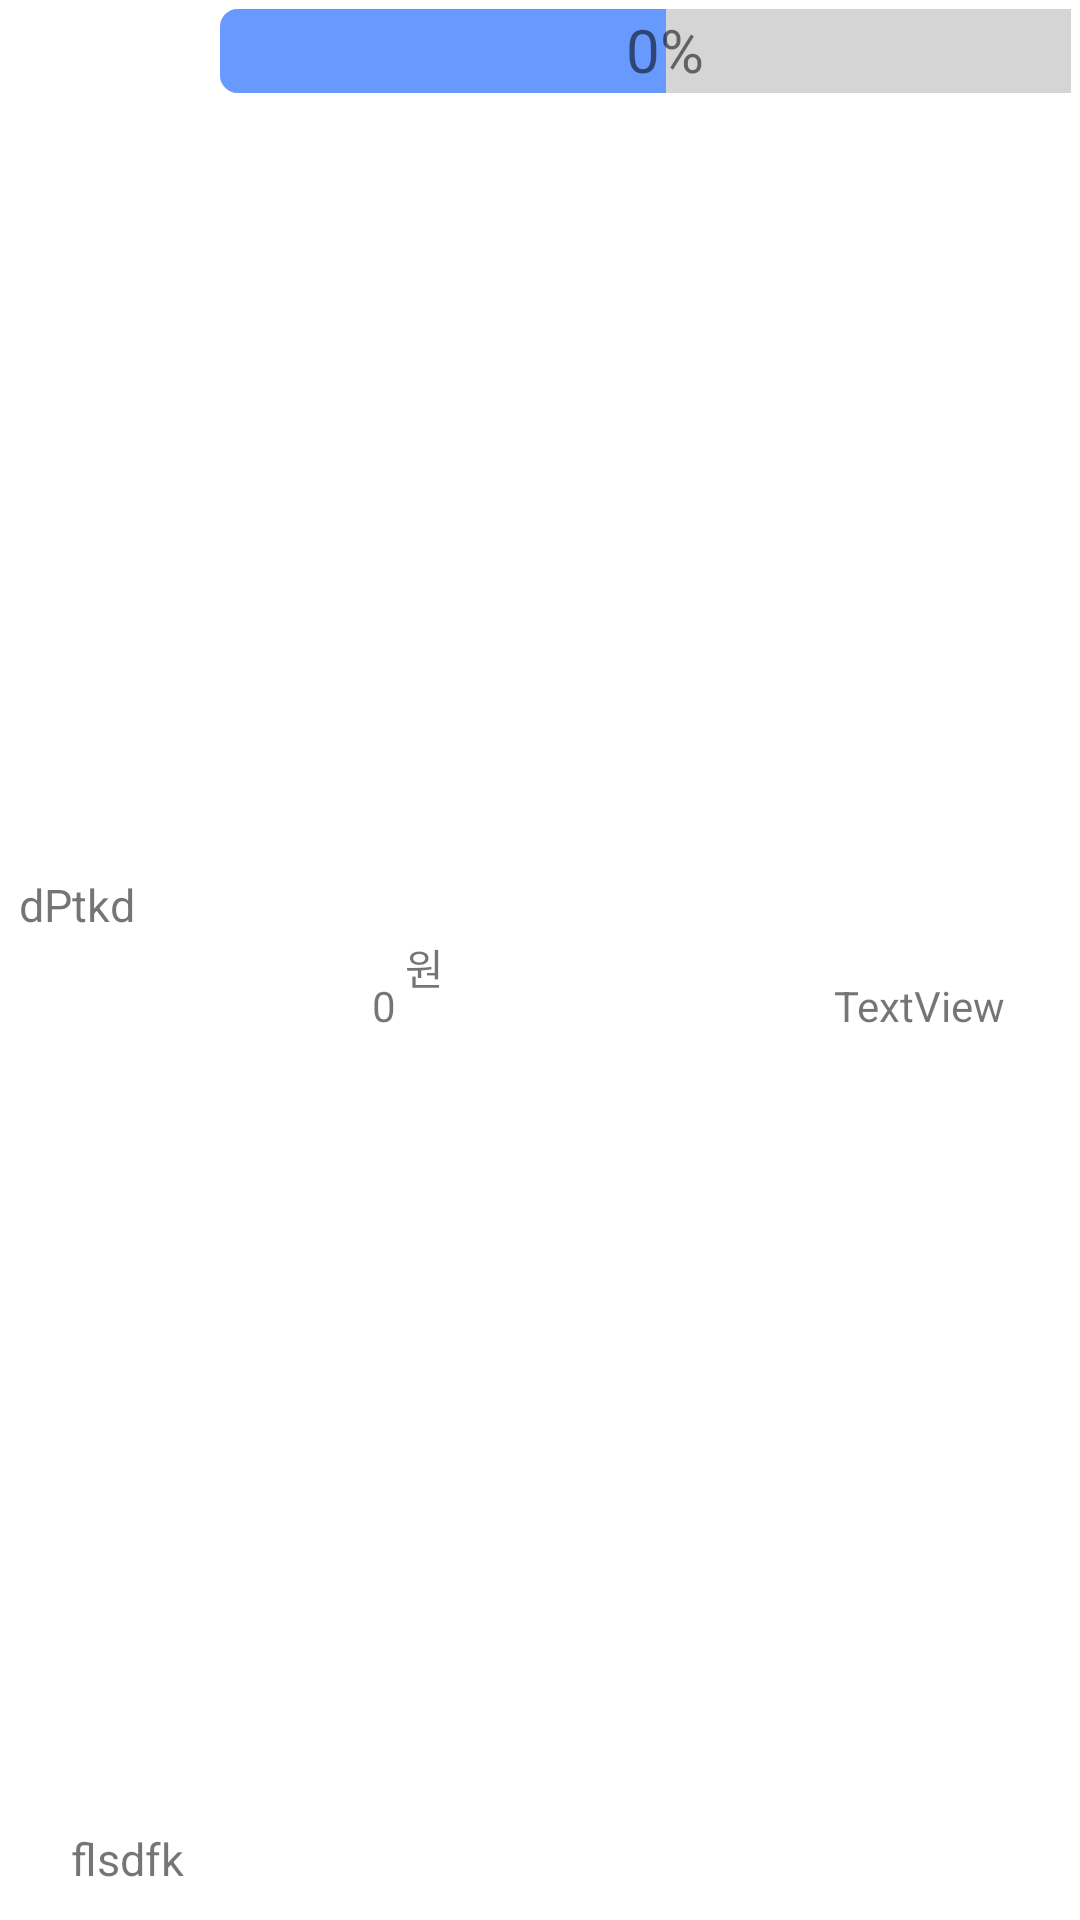

This screen was rendered from an Android layout file. Write that file and the resources it references.
<!-- AndroidManifest.xml: application theme Theme.MyApplication -->
<!-- res/layout/fragment_debt_item.xml -->
<?xml version="1.0" encoding="utf-8"?>
<androidx.constraintlayout.widget.ConstraintLayout xmlns:android="http://schemas.android.com/apk/res/android"
    xmlns:app="http://schemas.android.com/apk/res-auto"
    xmlns:tools="http://schemas.android.com/tools"
    android:layout_width="match_parent"
    android:layout_height="wrap_content"
    android:padding="3dp">

    <TextView
        android:id="@+id/currentMoney2"
        android:layout_width="wrap_content"
        android:layout_height="wrap_content"
        android:layout_marginStart="3dp"
        android:layout_marginTop="6dp"
        android:layout_marginBottom="4dp"
        android:text="원"
        app:layout_constraintBottom_toBottomOf="parent"
        app:layout_constraintStart_toEndOf="@+id/currentMoney"
        app:layout_constraintTop_toBottomOf="@+id/frameLayout"
        app:layout_constraintVertical_bias="0.478" />

    <TextView
        android:id="@+id/fCategory"
        android:layout_width="0dp"
        android:layout_height="wrap_content"
        android:layout_marginStart="3dp"
        android:layout_marginTop="4dp"
        android:layout_marginBottom="9dp"
        android:layout_weight="1"
        android:gravity="center"
        android:text="dPtkd"
        android:textSize="15dp"
        app:layout_constraintBottom_toTopOf="@+id/fMoney"
        app:layout_constraintStart_toStartOf="parent"
        app:layout_constraintTop_toTopOf="parent" />

    <TextView
        android:id="@+id/fMoney"
        android:layout_width="67dp"
        android:layout_height="29dp"
        android:layout_marginStart="6dp"
        android:layout_marginEnd="51dp"
        android:layout_marginBottom="3dp"
        android:layout_weight="1"
        android:gravity="center"
        android:text="flsdfk"
        android:textSize="15dp"
        app:layout_constraintBottom_toBottomOf="parent"
        app:layout_constraintEnd_toStartOf="@+id/currentMoney"
        app:layout_constraintStart_toStartOf="parent" />

    <FrameLayout
        android:id="@+id/frameLayout"
        android:layout_width="297dp"
        android:layout_height="28dp"
        android:layout_gravity="right"
        android:layout_marginStart="57dp"
        android:layout_marginEnd="15dp"
        app:layout_constraintEnd_toEndOf="parent"
        app:layout_constraintStart_toEndOf="@+id/fCategory"
        app:layout_constraintTop_toTopOf="parent">

        <ProgressBar
            android:id="@+id/progressBar"
            style="@style/Widget.AppCompat.ProgressBar.Horizontal"
            android:layout_width="match_parent"
            android:layout_height="match_parent"
            android:max="100"
            android:progress="50"
            android:progressDrawable="@drawable/progressbar_progressbar1" />

        <TextView
            android:id="@+id/progressText"
            android:layout_width="match_parent"
            android:layout_height="match_parent"
            android:text="0%"
            android:textAlignment="center"
            android:textSize="20sp" />

    </FrameLayout>

    <TextView
        android:id="@+id/currentMoney"
        android:layout_width="wrap_content"
        android:layout_height="wrap_content"
        android:layout_marginStart="48dp"
        android:layout_marginTop="6dp"
        android:layout_marginBottom="4dp"
        android:text="0"
        app:layout_constraintBottom_toBottomOf="parent"
        app:layout_constraintStart_toEndOf="@+id/fMoney"
        app:layout_constraintTop_toBottomOf="@+id/frameLayout" />

    <TextView
        android:id="@+id/totalMoney"
        android:layout_width="wrap_content"
        android:layout_height="wrap_content"
        android:layout_marginTop="6dp"
        android:layout_marginEnd="22dp"
        android:layout_marginBottom="4dp"
        android:text="TextView"
        app:layout_constraintBottom_toBottomOf="parent"
        app:layout_constraintEnd_toEndOf="parent"
        app:layout_constraintTop_toBottomOf="@+id/frameLayout" />
</androidx.constraintlayout.widget.ConstraintLayout>
<!-- resources referenced by this layout -->
<resources>
  <!-- drawable progressbar_progressbar1 (drawable) -->
  <?xml version="1.0" encoding="utf-8"?>
  <layer-list xmlns:android="http://schemas.android.com/apk/res/android">
      <item android:id="@android:id/background">
          <shape>
              <corners android:radius="6dp" />
              <solid android:color="#D5D5D5"/>
          </shape>
      </item>
      <item android:id="@android:id/secondaryProgress">
          <clip>
              <shape>
                  <corners android:radius="6dp" />
                  <solid android:color="#B2CCFF"/>
              </shape>
          </clip>
      </item>
      <item android:id="@android:id/progress">
          <clip>
              <shape>
                  <corners android:radius="6dp"/>
                  <solid android:color="#6799FF"/>
              </shape>
          </clip>
      </item>
  </layer-list>
  <style name="Theme.MyApplication" parent="Theme.MaterialComponents.DayNight.DarkActionBar">
          <item name="windowNoTitle">true</item>
          
          <item name="colorPrimary">@color/purple_500</item>
          <item name="colorPrimaryVariant">@color/purple_700</item>
          <item name="colorOnPrimary">@color/white</item>
          
          <item name="colorSecondary">@color/teal_200</item>
          <item name="colorSecondaryVariant">@color/teal_700</item>
          <item name="colorOnSecondary">@color/black</item>
          
          <item name="android:statusBarColor">?attr/colorPrimaryVariant</item>
          
      </style>
  <color name="purple_500">#FF6200EE</color>
  <color name="purple_700">#FF3700B3</color>
  <color name="white">#FFFFFFFF</color>
  <color name="teal_200">#FF03DAC5</color>
  <color name="teal_700">#FF018786</color>
  <color name="black">#FF000000</color>
</resources>
